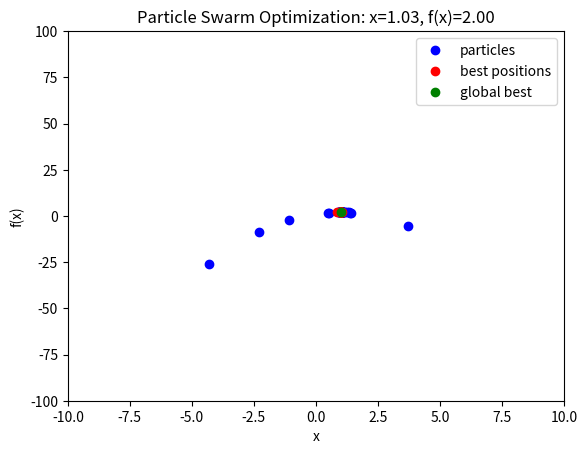

This chart was generated by the following Python code:
import numpy as np
import matplotlib.pyplot as plt

def quadratic_function(x):
    return 1 + 2*x - x**2

def particle_swarm_optimization(f=quadratic_function, num_particles=50, num_iterations=100, c1=2, c2=2, w=0.7):
    x_min, x_max = -10, 10
    particles = np.random.uniform(x_min, x_max, size=(num_particles, 1))
    velocities = np.zeros((num_particles, 1))
    best_positions = particles.copy()
    best_scores = f(best_positions)
    
    global_best_position = best_positions[np.argmax(best_scores)]
    global_best_score = np.max(best_scores)
    
    for i in range(num_iterations):
        r1 = np.random.uniform(size=(num_particles, 1))
        r2 = np.random.uniform(size=(num_particles, 1))
        
        velocities = w * velocities \
                    + c1 * r1 * (best_positions - particles) \
                    + c2 * r2 * (global_best_position - particles)
        particles += velocities
        particles = np.clip(particles, x_min, x_max)
        
        scores = f(particles)
        improved_indices = scores > best_scores
        best_positions[improved_indices] = particles[improved_indices]
        best_scores[improved_indices] = scores[improved_indices]
        
        if np.max(best_scores) < global_best_score:
            global_best_score = np.max(best_scores)
            global_best_position = best_positions[np.argmax(best_scores)]
            
    plt.plot(particles, f(particles), 'bo', label='particles')
    plt.plot(best_positions, f(best_positions), 'ro', label='best positions')
    plt.plot(global_best_position, global_best_score, 'go', label='global best')
    plt.legend()
    plt.xlim(x_min, x_max)
    plt.ylim(-100, 100)
    plt.xlabel('x')
    plt.ylabel('f(x)')
    plt.title(f'Particle Swarm Optimization: x={global_best_position[0]:.2f}, f(x)={global_best_score:.2f}')
    plt.show()
        
    return global_best_position, global_best_score
    
best_position, best_score = particle_swarm_optimization(f=quadratic_function)
print(f'The maximum of f(x) = 1+2x-x^2 is at x = {best_position[0]:.2f}, with a value of {best_score:.2f}.')
